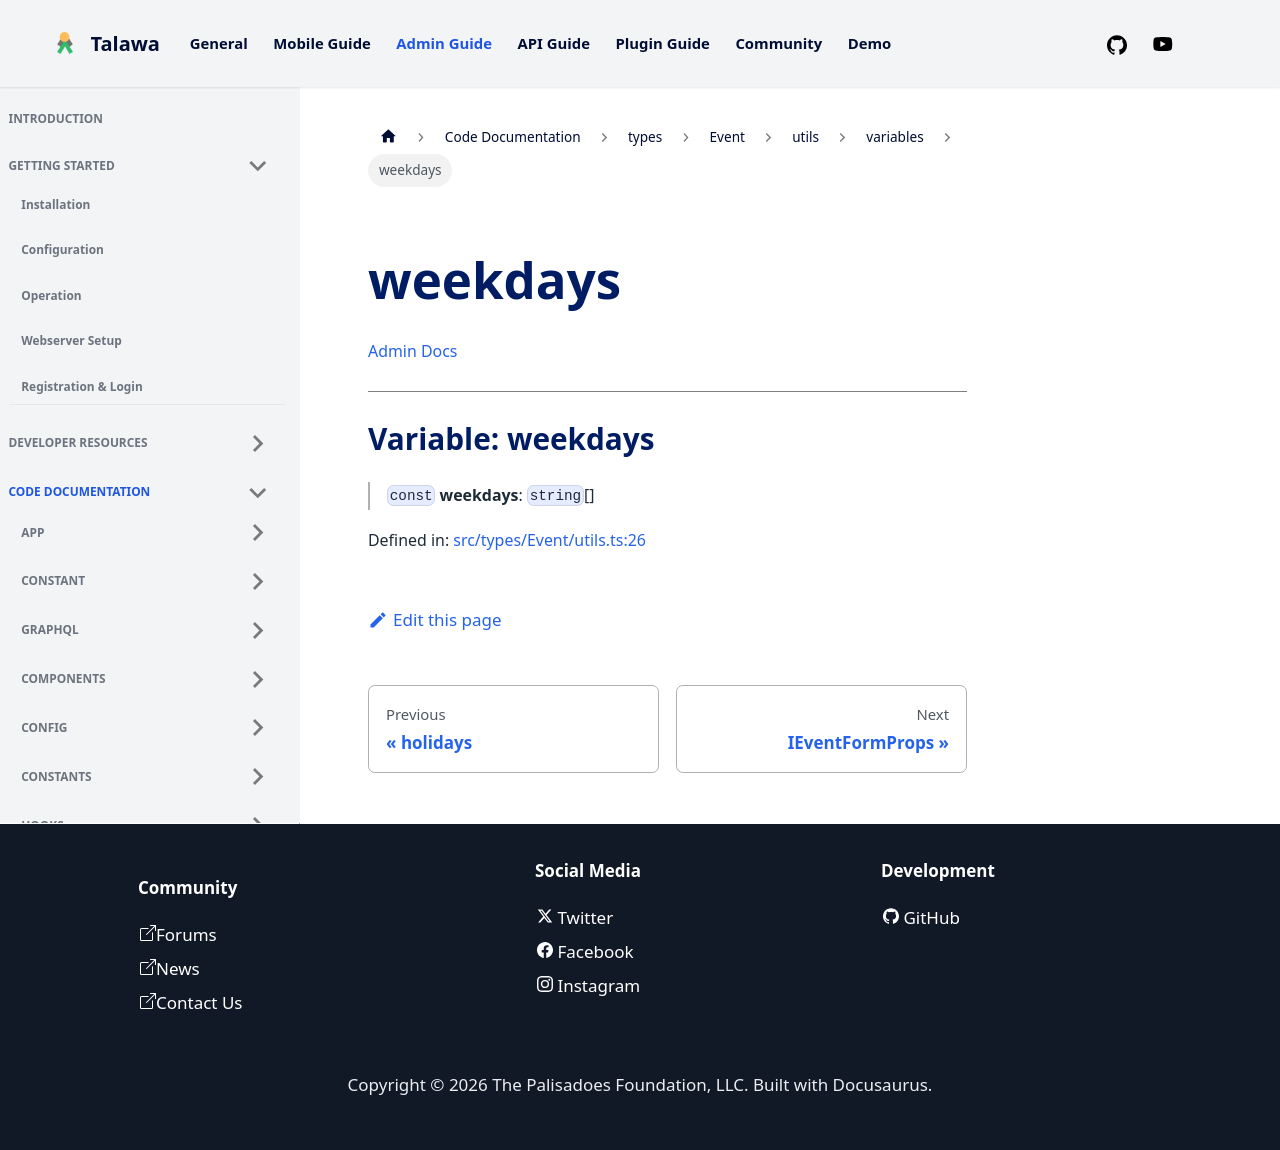

repository: PalisadoesFoundation/talawa-admin · page: docs/auto-docs/types/Event/utils/variables/weekdays/index.html · generator: docusaurus

[Admin Docs](/)

***

# Variable: weekdays

> `const` **weekdays**: `string`[]

Defined in: [src/types/Event/utils.ts:19](https://github.com/PalisadoesFoundation/talawa-admin/blob/main/src/types/Event/utils.ts#L19)
